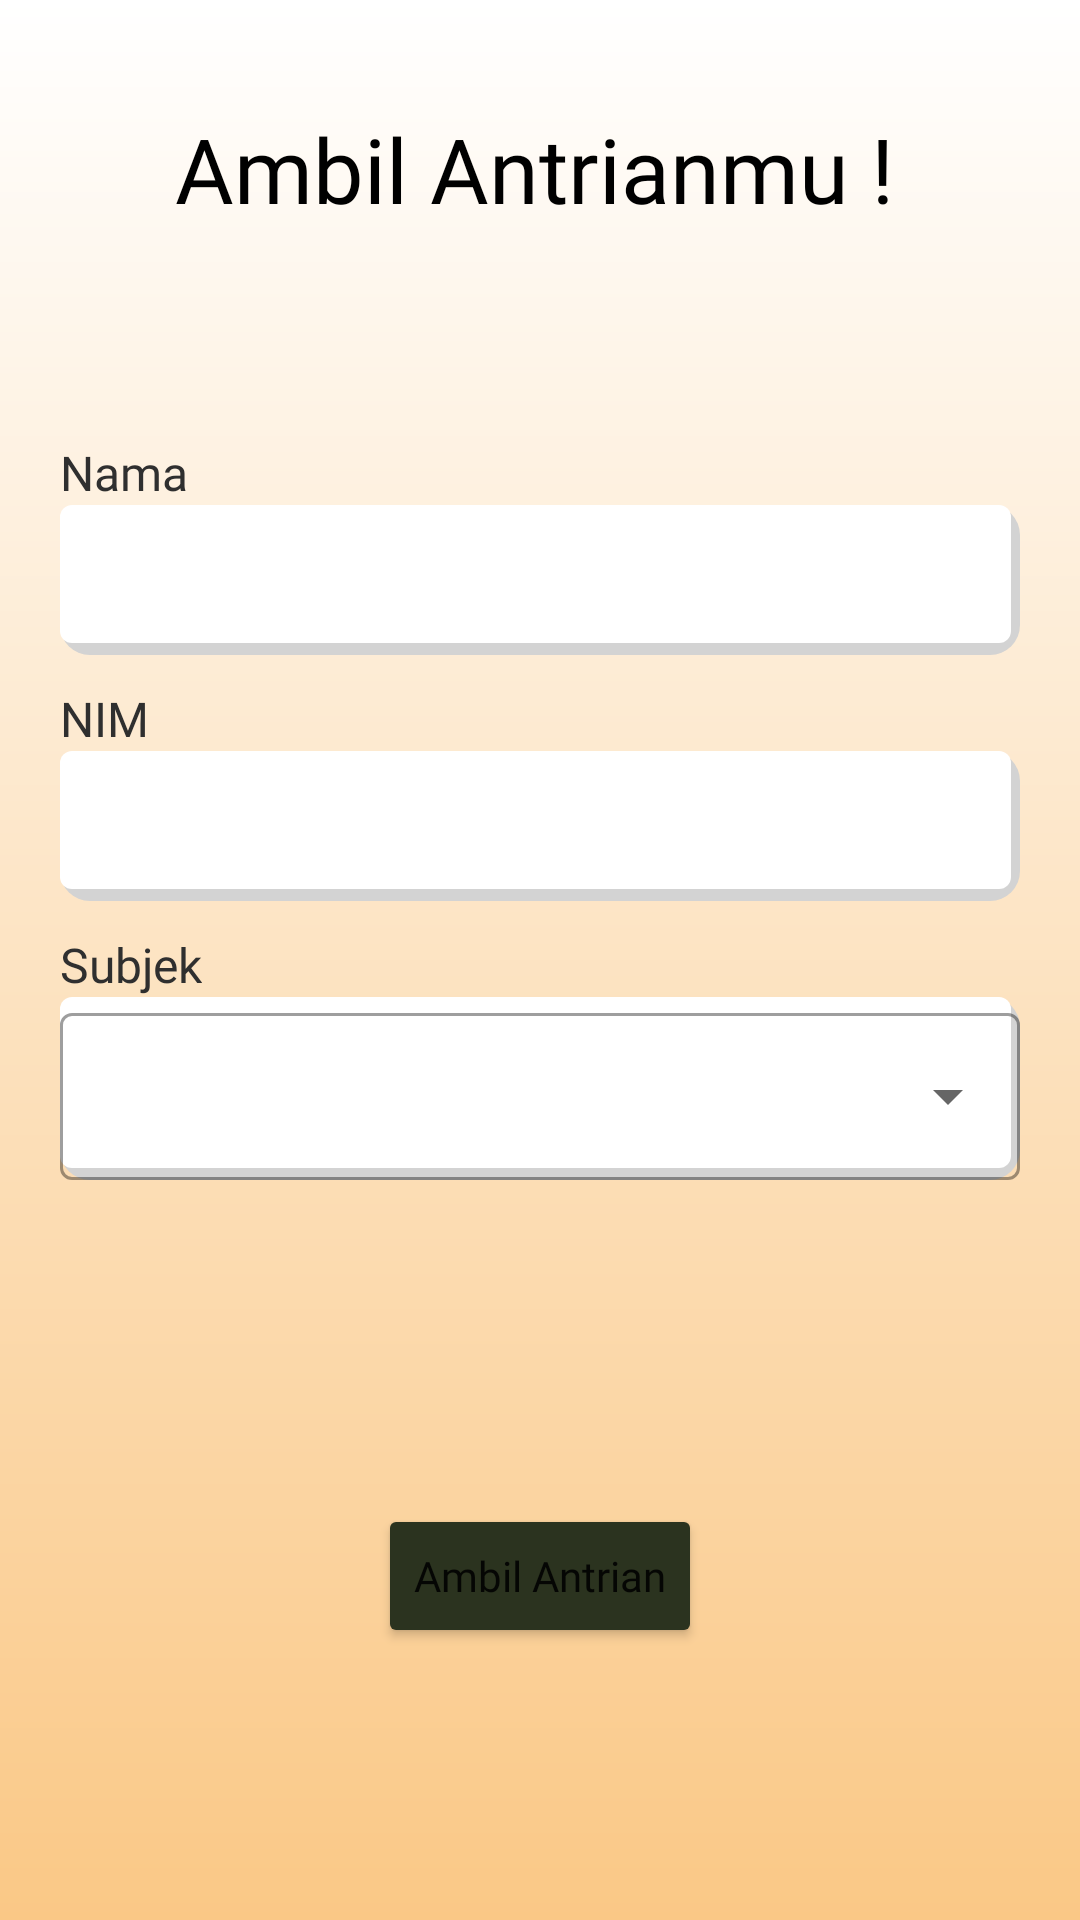

Write the Android layout XML for this screen, with the resource values it uses.
<!-- AndroidManifest.xml: application theme Theme.AntriKom2 -->
<!-- res/layout/fragment_pengajuan.xml -->
<?xml version="1.0" encoding="utf-8"?>
<androidx.constraintlayout.widget.ConstraintLayout xmlns:android="http://schemas.android.com/apk/res/android"
    xmlns:app="http://schemas.android.com/apk/res-auto"
    xmlns:tools="http://schemas.android.com/tools"
    android:layout_width="match_parent"
    android:layout_height="match_parent"
    android:padding="20dp"
    android:background="@drawable/background"
    tools:context=".ui.pengajuan.PengajuanFragment">

    <TextView
        android:id="@+id/ID_Pengajuan_TxtJudul"
        android:layout_width="wrap_content"
        android:layout_height="wrap_content"
        android:layout_marginTop="16dp"
        android:fontFamily="@font/comfortaa_bold"
        android:text="Ambil Antrianmu !"
        android:textColor="#000000"
        android:textSize="30sp"
        app:layout_constraintEnd_toEndOf="parent"
        app:layout_constraintHorizontal_bias="0.479"
        app:layout_constraintStart_toStartOf="parent"
        app:layout_constraintTop_toTopOf="parent" />

    <TextView
        android:id="@+id/ID_Pengajuan_TxtName"
        android:layout_width="wrap_content"
        android:layout_height="wrap_content"
        android:fontFamily="@font/comfortaa"
        android:text="Nama"
        android:textColor="@color/txt"
        android:textSize="16sp"
        app:layout_constraintBottom_toTopOf="@+id/ID_Pengajuan_EdtName"
        app:layout_constraintEnd_toEndOf="parent"
        app:layout_constraintHorizontal_bias="0.0"
        app:layout_constraintStart_toStartOf="parent" />

    <EditText
        android:paddingLeft="5dp"
        android:id="@+id/ID_Pengajuan_EdtName"
        android:layout_width="match_parent"
        android:layout_height="50dp"
        android:layout_marginTop="92dp"
        android:background="@drawable/loginbuttonbg"
        android:editable="false"
        android:ems="10"
        android:fontFamily="@font/poppins_medium"
        android:inputType="none"
        android:textSize="16sp"
        app:layout_constraintEnd_toEndOf="parent"
        app:layout_constraintStart_toStartOf="parent"
        app:layout_constraintTop_toBottomOf="@+id/ID_Pengajuan_TxtJudul"
        app:layout_constraintVertical_chainStyle="packed" />

    <TextView
        android:id="@+id/ID_Pengajuan_TxtNIM"
        android:layout_width="wrap_content"
        android:layout_height="wrap_content"
        android:layout_marginTop="16dp"
        android:fontFamily="@font/comfortaa"
        android:text="NIM"
        android:textColor="@color/txt"
        android:textSize="16sp"
        app:layout_constraintBottom_toTopOf="@+id/ID_Pengajuan_EdtNIM"
        app:layout_constraintEnd_toEndOf="parent"
        app:layout_constraintHorizontal_bias="0.0"
        app:layout_constraintStart_toStartOf="parent"
        app:layout_constraintTop_toBottomOf="@+id/ID_Pengajuan_EdtName"
        app:layout_constraintVertical_bias="1.0" />

    <EditText
        android:paddingLeft="5dp"
        android:id="@+id/ID_Pengajuan_EdtNIM"
        android:layout_width="match_parent"
        android:layout_height="50dp"
        android:layout_marginTop="32dp"
        android:background="@drawable/loginbuttonbg"
        android:editable="false"
        android:ems="10"
        android:fontFamily="@font/poppins_medium"
        android:inputType="none"
        android:textSize="16sp"
        app:layout_constraintEnd_toEndOf="parent"
        app:layout_constraintStart_toStartOf="parent"
        app:layout_constraintTop_toBottomOf="@+id/ID_Pengajuan_EdtName" />

    <TextView
        android:id="@+id/ID_Pengajuan_TxtSubjek"
        android:layout_width="wrap_content"
        android:layout_height="wrap_content"
        android:layout_marginTop="11dp"
        android:fontFamily="@font/comfortaa"
        android:text="Subjek"
        android:textColor="@color/txt"
        android:textSize="16sp"
        app:layout_constraintBottom_toTopOf="@+id/ID_Pengajuan_DD"
        app:layout_constraintEnd_toEndOf="parent"
        app:layout_constraintHorizontal_bias="0.0"
        app:layout_constraintStart_toStartOf="parent"
        app:layout_constraintTop_toBottomOf="@+id/ID_Pengajuan_EdtNIM"
        app:layout_constraintVertical_bias="1.0" />

    <com.google.android.material.textfield.TextInputLayout
        android:id="@+id/ID_Pengajuan_DD"
        style="@style/Widget.MaterialComponents.TextInputLayout.OutlinedBox.ExposedDropdownMenu"
        android:layout_width="match_parent"
        android:layout_height="wrap_content"
        android:background="@drawable/loginbuttonbg"
        android:layout_marginTop="32dp"
        app:layout_constraintEnd_toEndOf="parent"
        app:layout_constraintStart_toStartOf="parent"
        app:layout_constraintTop_toBottomOf="@+id/ID_Pengajuan_EdtNIM">

        <AutoCompleteTextView
            android:id="@+id/ID_Pengajuan_EdtSubjek"
            android:layout_width="match_parent"
            android:layout_height="match_parent"
            android:layout_weight="1"
            android:fontFamily="@font/poppins_medium"
            android:inputType="none"
            android:textSize="16sp" />
    </com.google.android.material.textfield.TextInputLayout>

    <Button
        android:id="@+id/ID_Pengajuan_Button_Ambil_Antrian"
        android:layout_width="wrap_content"
        android:layout_height="wrap_content"
        android:layout_marginTop="30dp"
        android:backgroundTint="#2B331F"
        android:fontFamily="@font/poppins_medium"
        android:text="Ambil Antrian"
        android:textAllCaps="false"
        app:layout_constraintBottom_toBottomOf="parent"
        app:layout_constraintEnd_toEndOf="parent"
        app:layout_constraintStart_toStartOf="parent"
        app:layout_constraintTop_toBottomOf="@+id/ID_Pengajuan_DD"
        app:layout_constraintVertical_bias="0.524" />

</androidx.constraintlayout.widget.ConstraintLayout>
<!-- resources referenced by this layout -->
<resources>
  <color name="txt">#2F2F2F</color>
  <!-- drawable background (drawable) -->
  <?xml version="1.0" encoding="utf-8"?>
  <shape xmlns:android="http://schemas.android.com/apk/res/android" >
      <gradient
          android:angle="90"
          android:endColor="@color/white"
          android:startColor="#FAC886" />
  </shape>
  <!-- drawable loginbuttonbg (drawable) -->
  <?xml version="1.0" encoding="utf-8"?>
  <layer-list xmlns:android="http://schemas.android.com/apk/res/android">
      <item>
          <shape android:shape="rectangle">
              <solid android:color="#D3d3d3" />
              <corners android:radius="10dp" />
          </shape>
      </item>
  
      <item
          android:bottom="4dp"
          android:left="0dp"
          android:right="3dp"
          android:top="0dp">
          <shape android:shape="rectangle">
              <solid android:color="@android:color/white" />
              <corners android:radius="4dp" />
          </shape>
      </item>
  </layer-list>
  <style name="Theme.AntriKom2" parent="Theme.MaterialComponents.DayNight.DarkActionBar">
          
          <item name="colorPrimary">#FAB73D</item>
          <item name="colorPrimaryVariant">#FDDCA5</item>
          <item name="colorOnPrimary">@color/white</item>
          
          <item name="colorSecondary">@color/teal_200</item>
          <item name="colorSecondaryVariant">@color/teal_700</item>
          <item name="colorOnSecondary">@color/black</item>
          
          <item name="android:statusBarColor" tools:targetApi="l">?attr/colorPrimaryVariant</item>
          
      </style>
  <color name="white">#FFFFFFFF</color>
  <color name="teal_200">#FF03DAC5</color>
  <color name="teal_700">#FF018786</color>
  <color name="black">#FF000000</color>
</resources>
